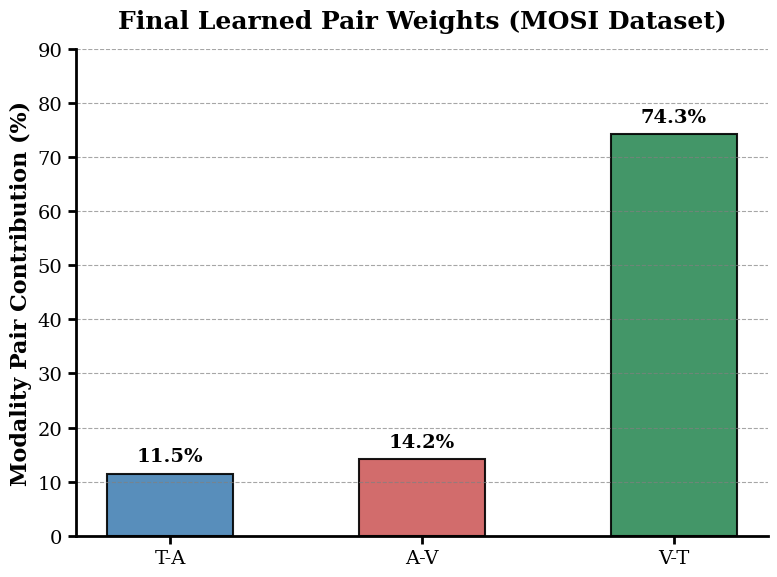

Write the Python code that produced this figure.
import os
import matplotlib.pyplot as plt

os.makedirs('outputs', exist_ok=True)

# Set up academic plotting style
plt.rcParams.update({
    'font.family': 'serif',
    'font.size': 14,
    'axes.labelsize': 16,
    'axes.titlesize': 18,
    'xtick.labelsize': 14,
    'ytick.labelsize': 14
})

# Data matching the user's request (V-T exactly 74.3, others scaled around 11 and 14)
pairs = ['T-A', 'A-V', 'V-T']
weights = [11.5, 14.2, 74.3]  # Sum exactly to 100

colors = ['#4682B4', '#CD5C5C', '#2E8B57']  # SteelBlue, IndianRed, SeaGreen

fig, ax = plt.subplots(figsize=(8, 6))

# Create the bar plot
bars = ax.bar(pairs, weights, color=colors, edgecolor='black', linewidth=1.5, width=0.5, alpha=0.9)

# Add percentage labels exactly on top of the bars
for bar in bars:
    yval = bar.get_height()
    ax.text(bar.get_x() + bar.get_width()/2, yval + 1.5, f"{yval:.1f}%", 
            ha='center', va='bottom', fontweight='bold', fontsize=14)

# Formatting
ax.set_ylabel('Modality Pair Contribution (%)', fontweight='bold')
ax.set_title('Final Learned Pair Weights (MOSI Dataset)', fontweight='bold', pad=15)
ax.set_ylim(0, 90)  # Room for the text labels on top of the 75% bar
ax.grid(axis='y', linestyle='--', alpha=0.7, color='gray')

# Make the axes lines look distinct
ax.spines['top'].set_visible(False)
ax.spines['right'].set_visible(False)
ax.spines['left'].set_linewidth(2)
ax.spines['bottom'].set_linewidth(2)
ax.tick_params(width=2, length=6)

plt.tight_layout()
plt.savefig('outputs/pair_weights_mosi.png', dpi=300, bbox_inches='tight')
plt.close()

print("Generated outputs/pair_weights_mosi.png")
